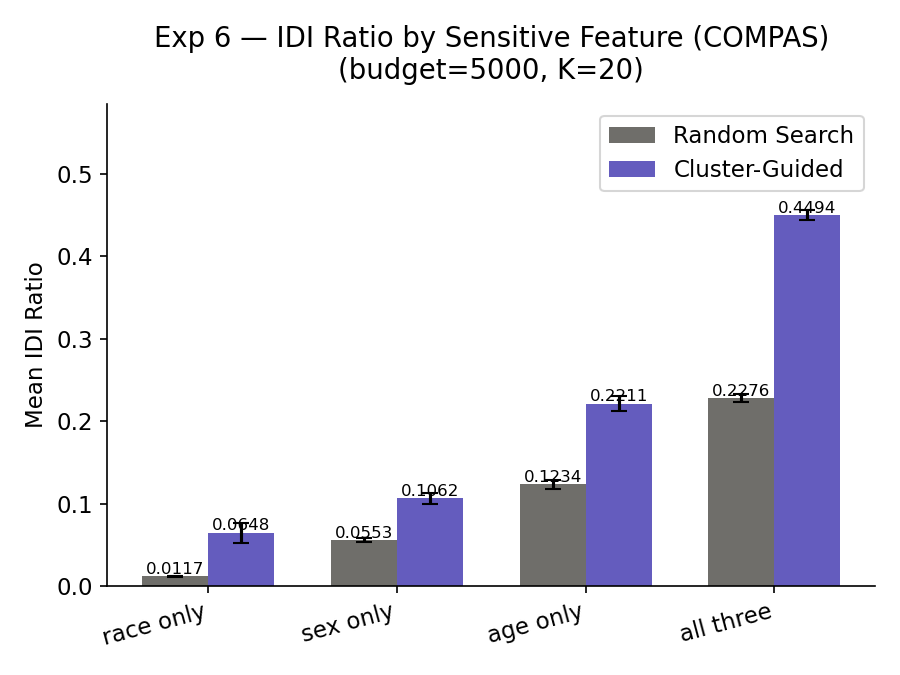

Values plotted in this chart, from the file beside it:
dataset, sensitive, run, random_idi, cluster_idi, improvement_pct
COMPAS, race only, 1, 0.013, 0.0468, 452.9
COMPAS, race only, 2, 0.0112, 0.0702, 452.9
COMPAS, race only, 3, 0.0104, 0.0814, 452.9
COMPAS, race only, 4, 0.0128, 0.07, 452.9
COMPAS, race only, 5, 0.0112, 0.0556, 452.9
COMPAS, sex only, 1, 0.0508, 0.1056, 92.1
COMPAS, sex only, 2, 0.0564, 0.0972, 92.1
COMPAS, sex only, 3, 0.0552, 0.1028, 92.1
COMPAS, sex only, 4, 0.0574, 0.109, 92.1
COMPAS, sex only, 5, 0.0566, 0.1164, 92.1
COMPAS, age only, 1, 0.1154, 0.2204, 79.2
COMPAS, age only, 2, 0.1256, 0.2126, 79.2
COMPAS, age only, 3, 0.1196, 0.2382, 79.2
COMPAS, age only, 4, 0.1302, 0.218, 79.2
COMPAS, age only, 5, 0.1262, 0.2162, 79.2
COMPAS, all three, 1, 0.2352, 0.4456, 97.4
COMPAS, all three, 2, 0.2224, 0.4554, 97.4
COMPAS, all three, 3, 0.2298, 0.4392, 97.4
COMPAS, all three, 4, 0.2276, 0.4532, 97.4
COMPAS, all three, 5, 0.2232, 0.4538, 97.4
